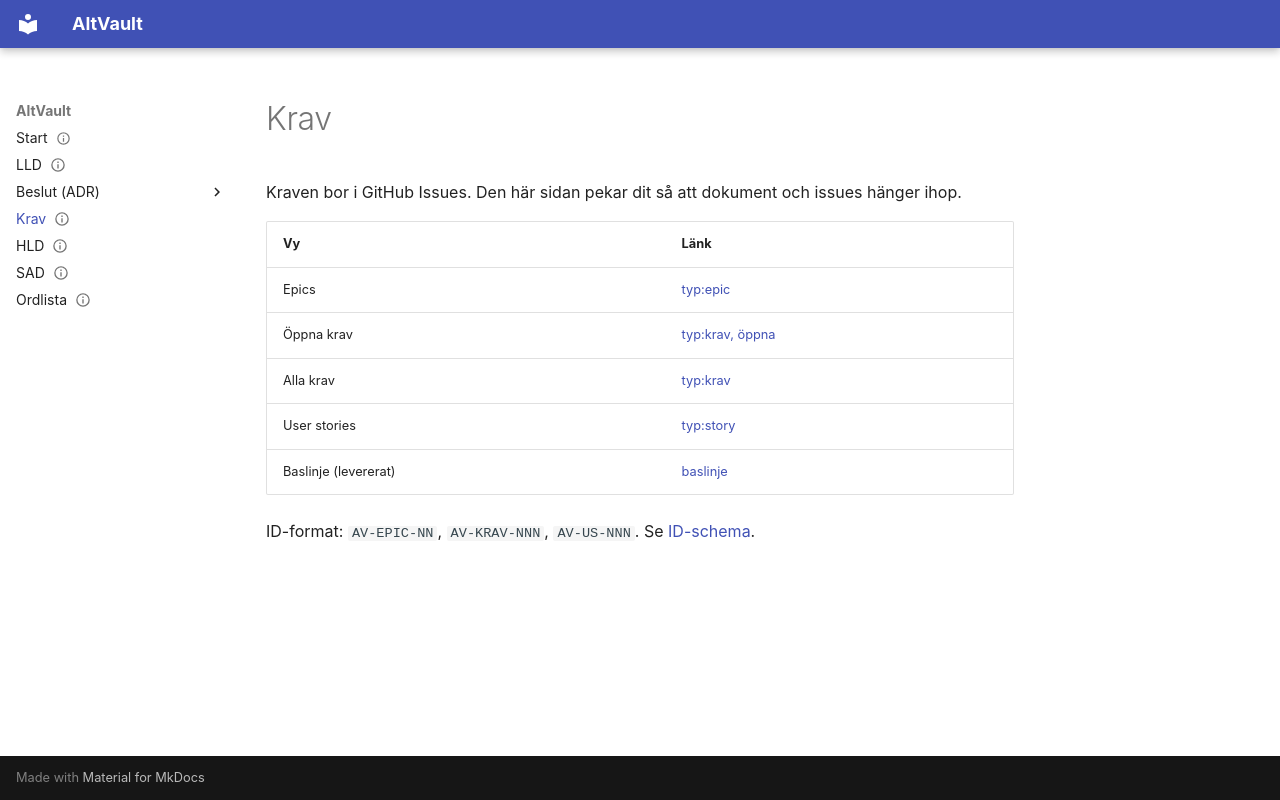

repository: JoseMdS/altvault · page: krav/index.html · generator: mkdocs

---
status: gällande
ägare: JoseMdS
senast_granskad: 2026-11-23
---

# Krav

Kraven bor i GitHub Issues. Den här sidan pekar dit så att dokument och issues hänger ihop.

| Vy | Länk |
|---|---|
| Epics | [typ:epic](https://github.com/JoseMdS/altvault/issues?q=is%3Aissue+label%3Atyp%3Aepic) |
| Öppna krav | [typ:krav, öppna](https://github.com/JoseMdS/altvault/issues?q=is%3Aissue+is%3Aopen+label%3Atyp%3Akrav) |
| Alla krav | [typ:krav](https://github.com/JoseMdS/altvault/issues?q=is%3Aissue+label%3Atyp%3Akrav) |
| User stories | [typ:story](https://github.com/JoseMdS/altvault/issues?q=is%3Aissue+label%3Atyp%3Astory) |
| Baslinje (levererat) | [baslinje](https://github.com/JoseMdS/altvault/issues?q=is%3Aissue+label%3Abaslinje) |

ID-format: `AV-EPIC-NN`, `AV-KRAV-NNN`, `AV-US-NNN`. Se [ID-schema](https://josemds.github.io/dev-portal/arbetssatt/id-schema/).
